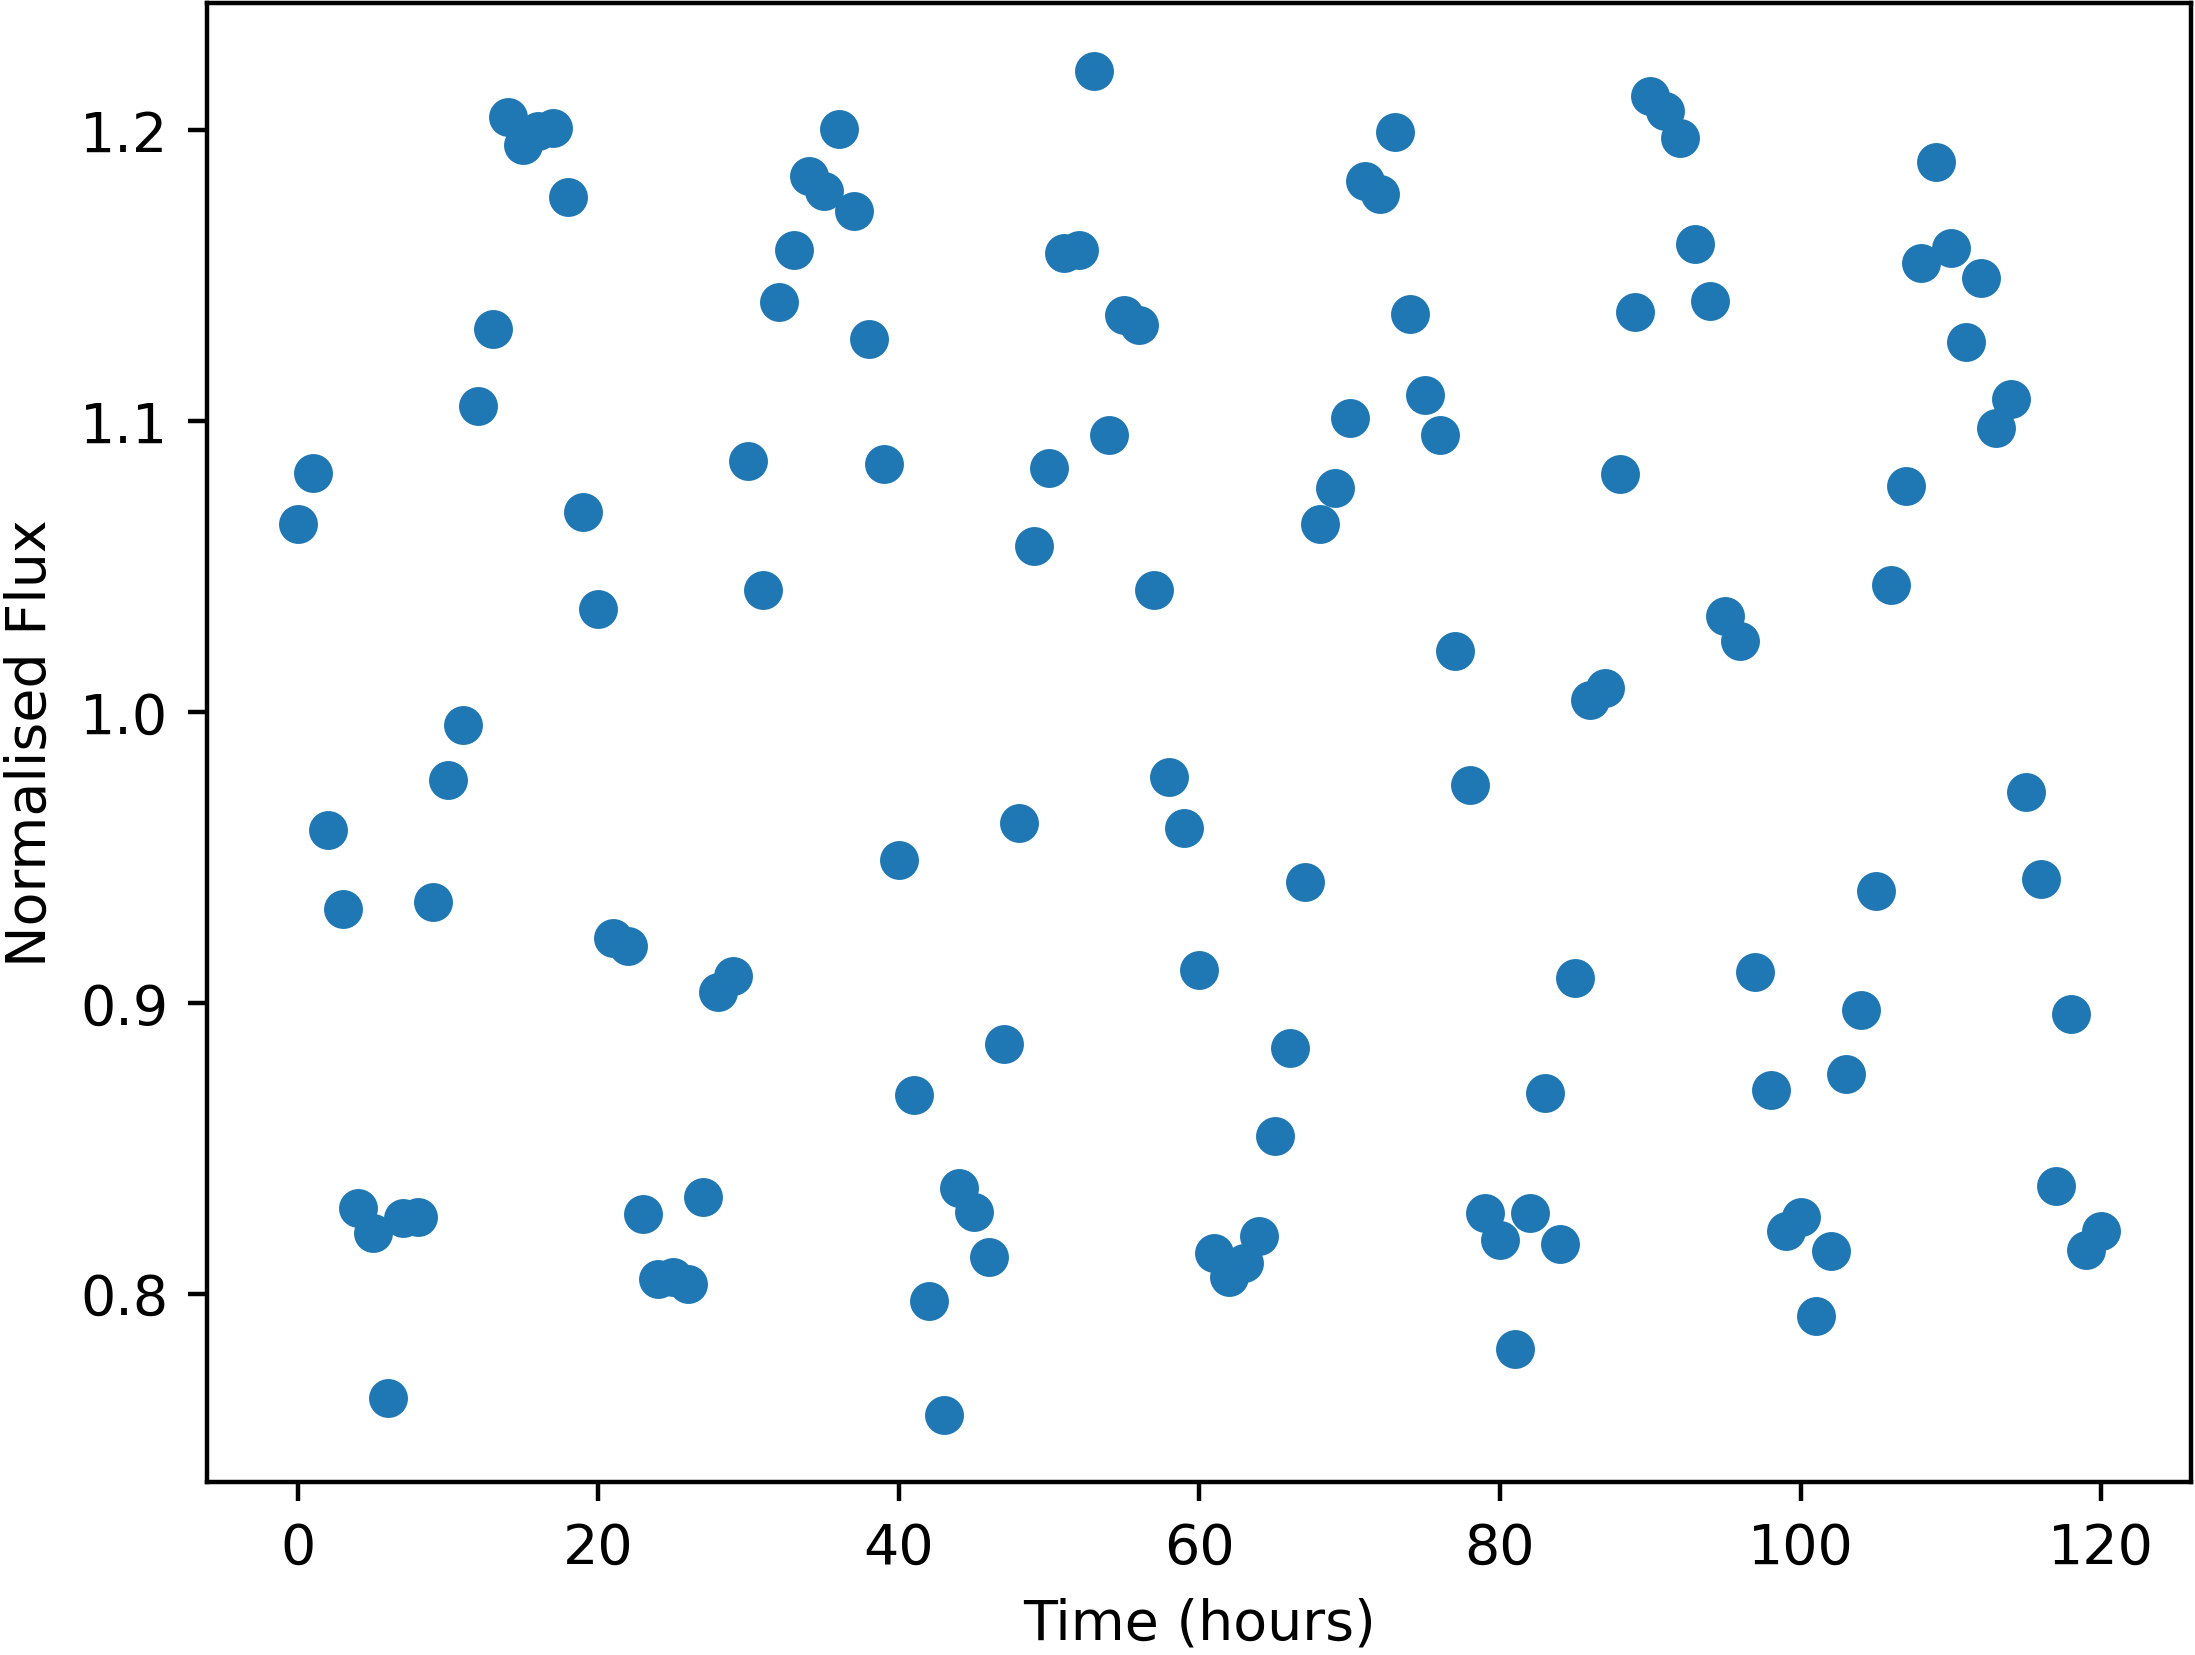

Values plotted in this chart, from the file beside it:
Time, NormalisedFlux
0.0, 1.064
1.0, 1.082
2.0, 0.9592
3.0, 0.9321
4.0, 0.8293
5.0, 0.821
6.0, 0.7642
7.0, 0.8261
8.0, 0.8262
9.0, 0.9345
10.0, 0.9765
11.0, 0.9957
12.0, 1.105
13.0, 1.132
14.0, 1.204
15.0, 1.195
16.0, 1.2
17.0, 1.201
18.0, 1.177
19.0, 1.069
20.0, 1.036
21.0, 0.9223
22.0, 0.9195
23.0, 0.8274
24.0, 0.8049
25.0, 0.8059
26.0, 0.8032
27.0, 0.8333
28.0, 0.9037
29.0, 0.9093
30.0, 1.086
31.0, 1.042
32.0, 1.141
33.0, 1.159
34.0, 1.184
35.0, 1.179
36.0, 1.2
37.0, 1.172
38.0, 1.128
39.0, 1.085
40.0, 0.9492
41.0, 0.8682
42.0, 0.7976
43.0, 0.7584
44.0, 0.8363
45.0, 0.8282
46.0, 0.8127
47.0, 0.8859
48.0, 0.9619
49.0, 1.057
50.0, 1.084
51.0, 1.158
52.0, 1.159
53.0, 1.22
54.0, 1.095
55.0, 1.137
56.0, 1.133
57.0, 1.042
58.0, 0.9778
59.0, 0.9601
... 61 more rows
